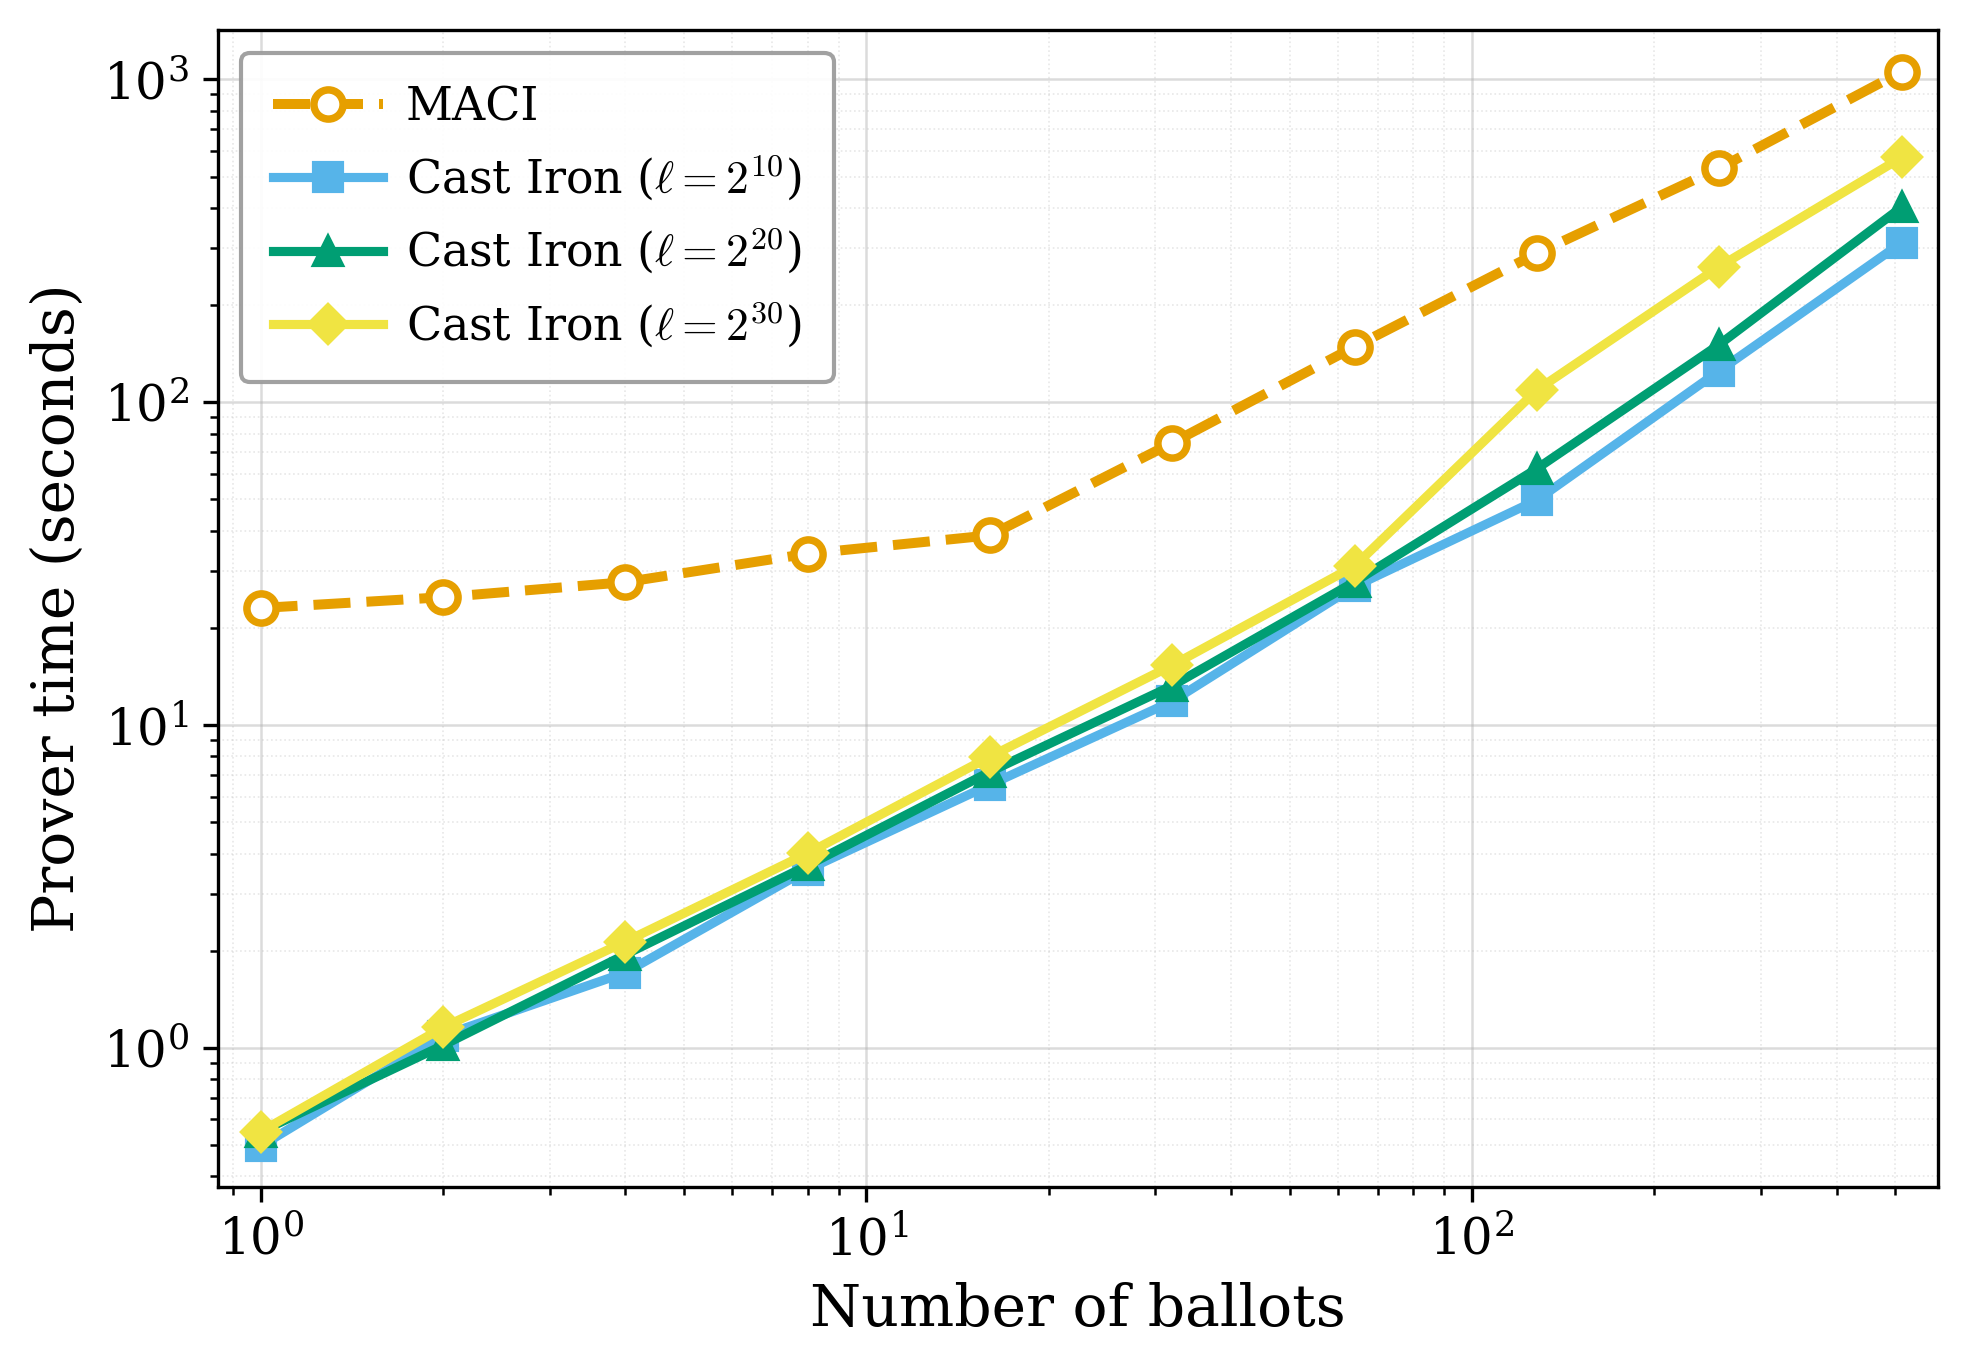

The data file committed next to this chart (first rows):
ballots, simulated_blockchain_leaves, proof_time_seconds
1, 1024, 0.4957
2, 1024, 1.091
4, 1024, 1.71
8, 1024, 3.567
16, 1024, 6.53
32, 1024, 11.85
64, 1024, 26.87
128, 1024, 49.77
256, 1024, 125.1
512, 1024, 312
1, 1048576, 0.5496
2, 1048576, 1.018
4, 1048576, 1.944
8, 1048576, 3.672
16, 1048576, 7.165
32, 1048576, 13.26
32, 1048576, 13.3
32, 1048576, 13.36
32, 1048576, 13.18
32, 1048576, 13.1
64, 1048576, 26.77
64, 1048576, 26.42
64, 1048576, 27.72
64, 1048576, 29.54
64, 1048576, 28.36
128, 1048576, 59.07
128, 1048576, 62.79
128, 1048576, 58.34
128, 1048576, 58.07
128, 1048576, 73.21
256, 1048576, 154.7
256, 1048576, 146.5
256, 1048576, 150
256, 1048576, 158.1
256, 1048576, 145.4
512, 1048576, 401.9
1, 1073741824, 0.5497
2, 1073741824, 1.156
4, 1073741824, 2.132
8, 1073741824, 4.005
16, 1073741824, 7.982
32, 1073741824, 14.63
32, 1073741824, 14.32
32, 1073741824, 18.34
32, 1073741824, 14.41
32, 1073741824, 14.9
64, 1073741824, 32.27
64, 1073741824, 29.19
64, 1073741824, 31.61
64, 1073741824, 33.84
64, 1073741824, 28.5
128, 1073741824, 94.04
128, 1073741824, 89.81
128, 1073741824, 88.16
128, 1073741824, 123.2
128, 1073741824, 150.3
256, 1073741824, 313.9
256, 1073741824, 253.8
256, 1073741824, 244.5
256, 1073741824, 278.4
... 12 more rows
